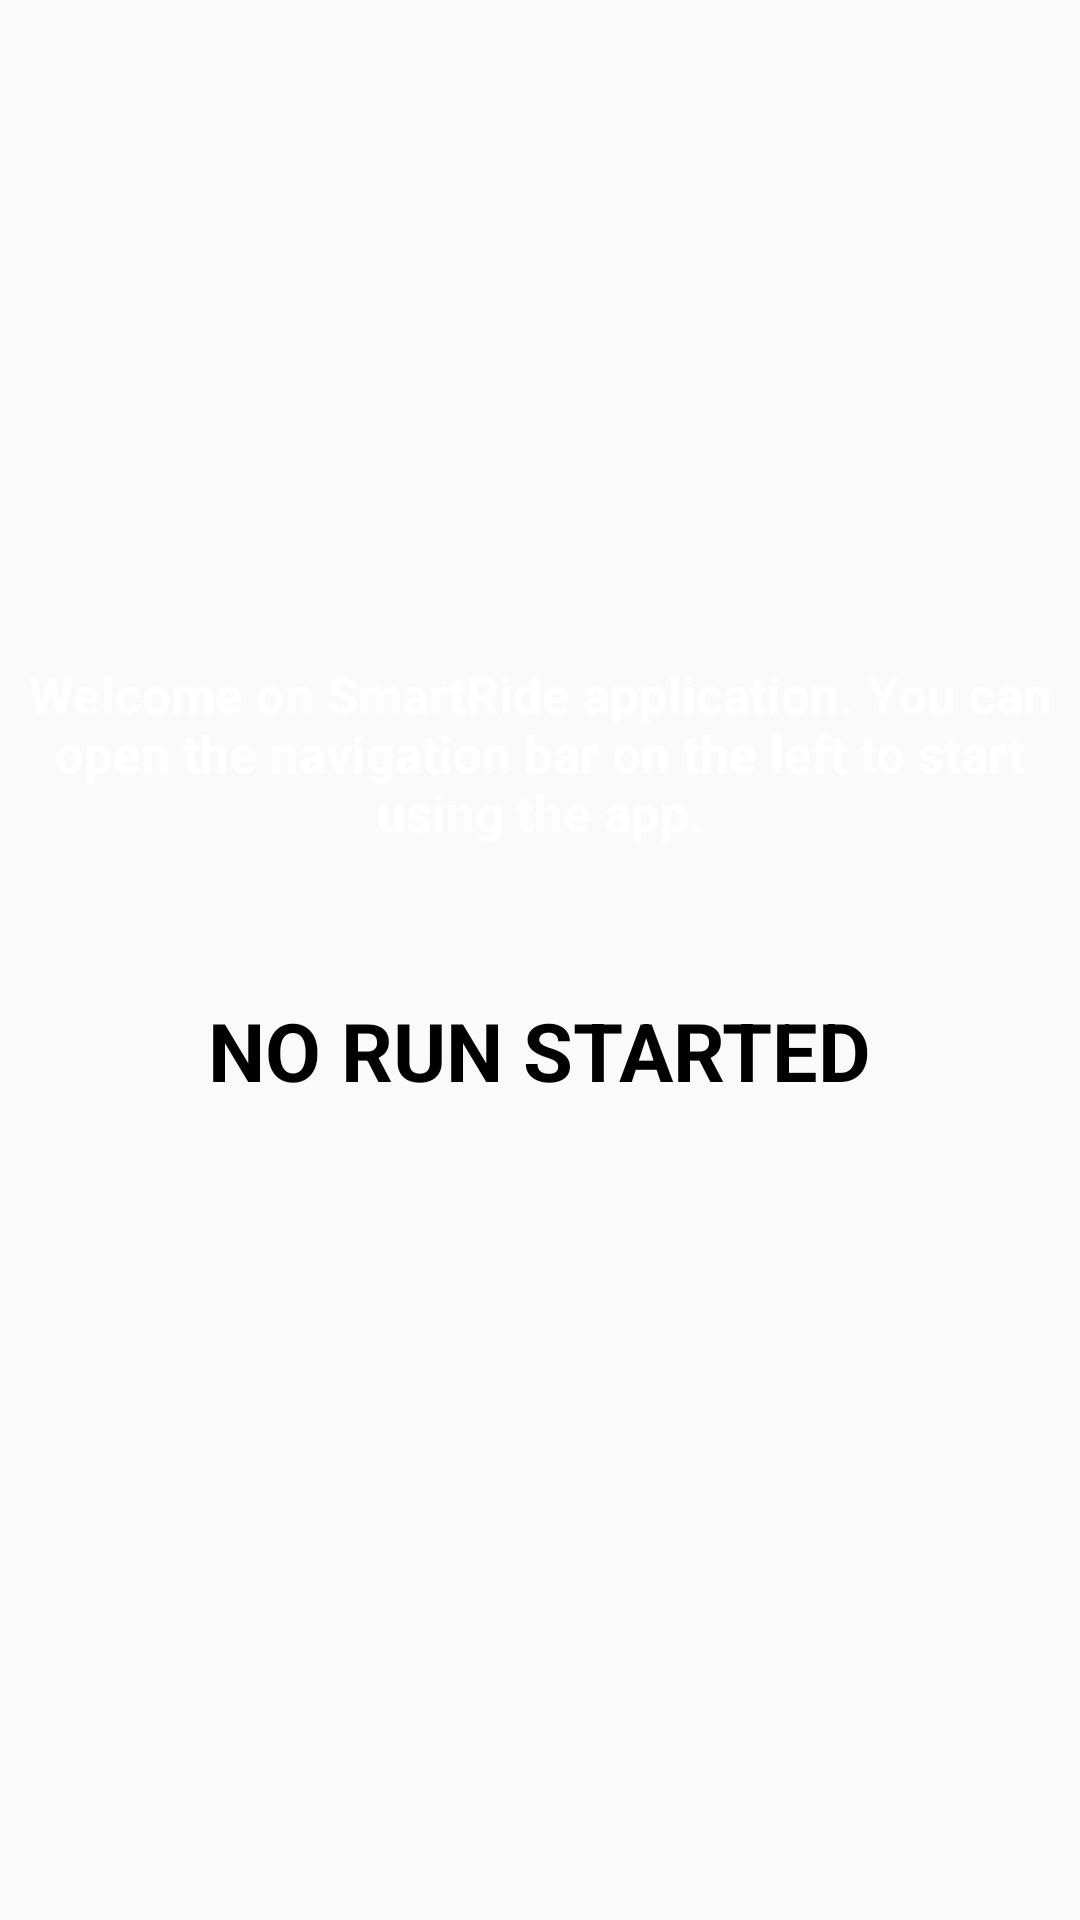

This screen was rendered from an Android layout file. Write that file and the resources it references.
<!-- AndroidManifest.xml: application theme AppTheme -->
<!-- res/layout/home.xml -->
<?xml version="1.0" encoding="utf-8"?>
<LinearLayout xmlns:android="http://schemas.android.com/apk/res/android"
    xmlns:tools="http://schemas.android.com/tools"
    android:orientation="vertical"
    android:layout_width="match_parent"
    android:layout_height="match_parent"
    tools:context=".SmartRide">

    <RelativeLayout
        android:id="@+id/home_layout"
        android:layout_width="fill_parent"
        android:layout_height="fill_parent">

    <ImageView
        android:id="@+id/logoHome"
        android:layout_width="350dp"
        android:layout_height="170dp"
        android:layout_centerHorizontal="true"
        android:layout_alignParentTop="true"
        android:src="@drawable/logohome"
        android:visibility="visible"/>

        <TextView
            android:text="Welcome on SmartRide application. You can open the navigation bar on the left to start using the app."
            android:textColor="#FFFFFF"
            android:textSize="17dp"
            android:textStyle="bold"
            android:layout_below="@+id/logoHome"
            android:layout_width="wrap_content"
            android:layout_height="wrap_content"
            android:layout_marginTop="50dp"
            android:layout_marginLeft="8dp"
            android:layout_marginRight="8dp"
            android:id="@+id/textHome"
            android:textAlignment="center"/>

        <TextView
            android:text="RUN STARTED"
            android:textColor="#2EFE2E"
            android:textSize="27dp"
            android:textStyle="bold"
            android:layout_width="wrap_content"
            android:layout_height="wrap_content"
            android:layout_below="@+id/textHome"
            android:layout_marginTop="50dp"
            android:id="@+id/textViewRun"
            android:visibility="invisible"
            android:layout_centerHorizontal="true"/>

        <TextView
            android:text="NO RUN STARTED"
            android:textColor="#000000"
            android:textSize="27dp"
            android:textStyle="bold"
            android:layout_width="wrap_content"
            android:layout_height="wrap_content"
            android:layout_below="@+id/textHome"
            android:layout_marginTop="50dp"
            android:id="@+id/textViewNoRun"
            android:visibility="visible"
            android:layout_centerHorizontal="true"/>

        <Button
            android:text="Go To Current Run Record"
            android:textStyle="bold"
            android:layout_width="300dp"
            android:layout_height="100dp"
            android:id="@+id/buttonRun"
            android:backgroundTint="#FAAC58"
            android:layout_centerHorizontal="true"
            android:layout_marginTop="40dp"
            android:layout_below="@+id/textViewRun"
            android:visibility="invisible"
            android:onClick="onClick"/>



    </RelativeLayout>

</LinearLayout>
<!-- resources referenced by this layout -->
<resources>
  <style name="AppTheme" parent="Theme.AppCompat.Light.NoActionBar">
          
          <item name="colorPrimary">@color/colorPrimary</item>
          <item name="colorPrimaryDark">@color/colorPrimaryDark</item>
          <item name="colorAccent">@android:color/holo_blue_light</item>
      </style>
  <color name="colorPrimary">#4caf68</color>
  <color name="colorPrimaryDark">#303F9F</color>
</resources>
